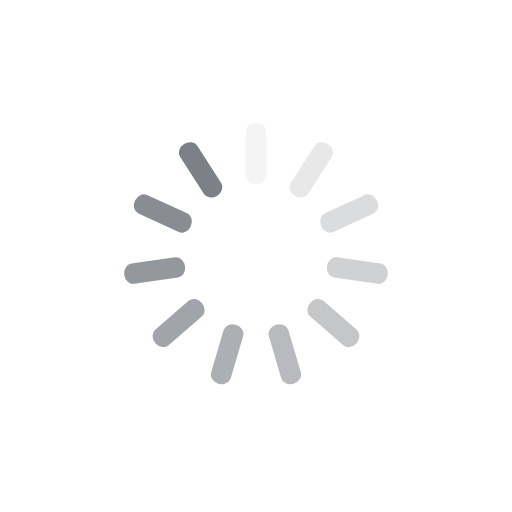
t = 0.00 s
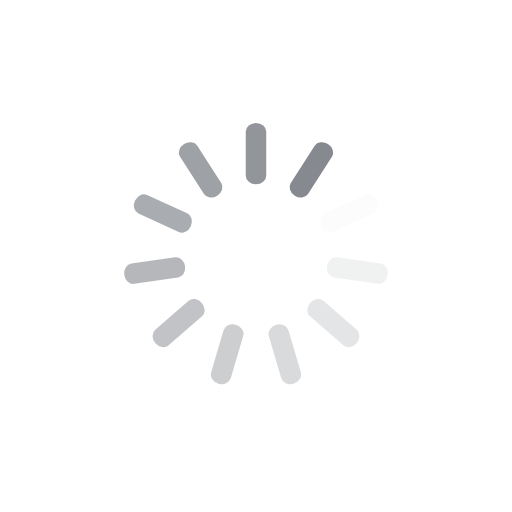
t = 0.25 s
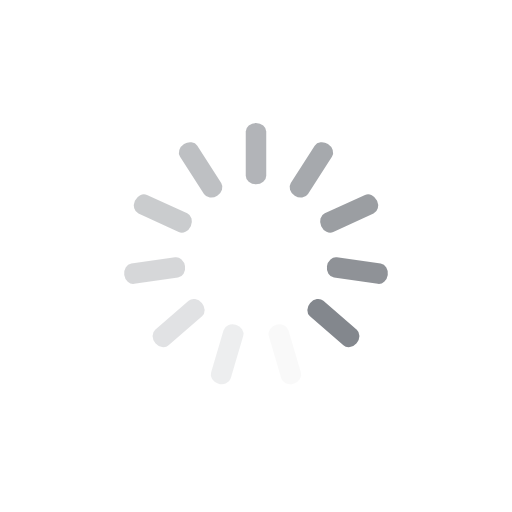
t = 0.50 s
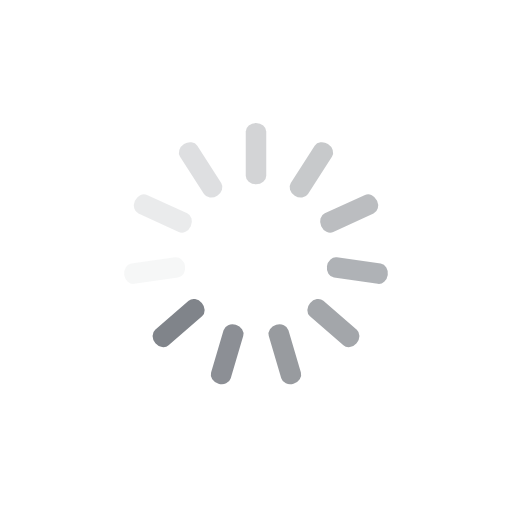
t = 0.75 s

The animated SVG that drew these frames (rendered in a browser with its animation timeline set to each time). Animation: 11 SMIL elements (animate=11); one cycle of 1.00 s, repeats indefinitely.

<svg class="lds-spinner" width="200px" height="200px" xmlns="http://www.w3.org/2000/svg" viewBox="0 0 100 100"
     preserveAspectRatio="xMidYMid" style="background: none;">
    <g transform="rotate(0 50 50)">
        <rect x="48" y="24" rx="3.36" ry="1.68" width="4" height="12" fill="#7d8187">
            <animate attributeName="opacity" values="1;0" keyTimes="0;1" dur="1s" begin="-0.9090909090909091s"
                     repeatCount="indefinite"></animate>
        </rect>
    </g>
    <g transform="rotate(32.72727272727273 50 50)">
        <rect x="48" y="24" rx="3.36" ry="1.68" width="4" height="12" fill="#7d8187">
            <animate attributeName="opacity" values="1;0" keyTimes="0;1" dur="1s" begin="-0.8181818181818182s"
                     repeatCount="indefinite"></animate>
        </rect>
    </g>
    <g transform="rotate(65.45454545454545 50 50)">
        <rect x="48" y="24" rx="3.36" ry="1.68" width="4" height="12" fill="#7d8187">
            <animate attributeName="opacity" values="1;0" keyTimes="0;1" dur="1s" begin="-0.7272727272727273s"
                     repeatCount="indefinite"></animate>
        </rect>
    </g>
    <g transform="rotate(98.18181818181819 50 50)">
        <rect x="48" y="24" rx="3.36" ry="1.68" width="4" height="12" fill="#7d8187">
            <animate attributeName="opacity" values="1;0" keyTimes="0;1" dur="1s" begin="-0.6363636363636364s"
                     repeatCount="indefinite"></animate>
        </rect>
    </g>
    <g transform="rotate(130.9090909090909 50 50)">
        <rect x="48" y="24" rx="3.36" ry="1.68" width="4" height="12" fill="#7d8187">
            <animate attributeName="opacity" values="1;0" keyTimes="0;1" dur="1s" begin="-0.5454545454545454s"
                     repeatCount="indefinite"></animate>
        </rect>
    </g>
    <g transform="rotate(163.63636363636363 50 50)">
        <rect x="48" y="24" rx="3.36" ry="1.68" width="4" height="12" fill="#7d8187">
            <animate attributeName="opacity" values="1;0" keyTimes="0;1" dur="1s" begin="-0.45454545454545453s"
                     repeatCount="indefinite"></animate>
        </rect>
    </g>
    <g transform="rotate(196.36363636363637 50 50)">
        <rect x="48" y="24" rx="3.36" ry="1.68" width="4" height="12" fill="#7d8187">
            <animate attributeName="opacity" values="1;0" keyTimes="0;1" dur="1s" begin="-0.36363636363636365s"
                     repeatCount="indefinite"></animate>
        </rect>
    </g>
    <g transform="rotate(229.0909090909091 50 50)">
        <rect x="48" y="24" rx="3.36" ry="1.68" width="4" height="12" fill="#7d8187">
            <animate attributeName="opacity" values="1;0" keyTimes="0;1" dur="1s" begin="-0.2727272727272727s"
                     repeatCount="indefinite"></animate>
        </rect>
    </g>
    <g transform="rotate(261.8181818181818 50 50)">
        <rect x="48" y="24" rx="3.36" ry="1.68" width="4" height="12" fill="#7d8187">
            <animate attributeName="opacity" values="1;0" keyTimes="0;1" dur="1s" begin="-0.18181818181818182s"
                     repeatCount="indefinite"></animate>
        </rect>
    </g>
    <g transform="rotate(294.54545454545456 50 50)">
        <rect x="48" y="24" rx="3.36" ry="1.68" width="4" height="12" fill="#7d8187">
            <animate attributeName="opacity" values="1;0" keyTimes="0;1" dur="1s" begin="-0.09090909090909091s"
                     repeatCount="indefinite"></animate>
        </rect>
    </g>
    <g transform="rotate(327.27272727272725 50 50)">
        <rect x="48" y="24" rx="3.36" ry="1.68" width="4" height="12" fill="#7d8187">
            <animate attributeName="opacity" values="1;0" keyTimes="0;1" dur="1s" begin="0s"
                     repeatCount="indefinite"></animate>
        </rect>
    </g>
</svg>
